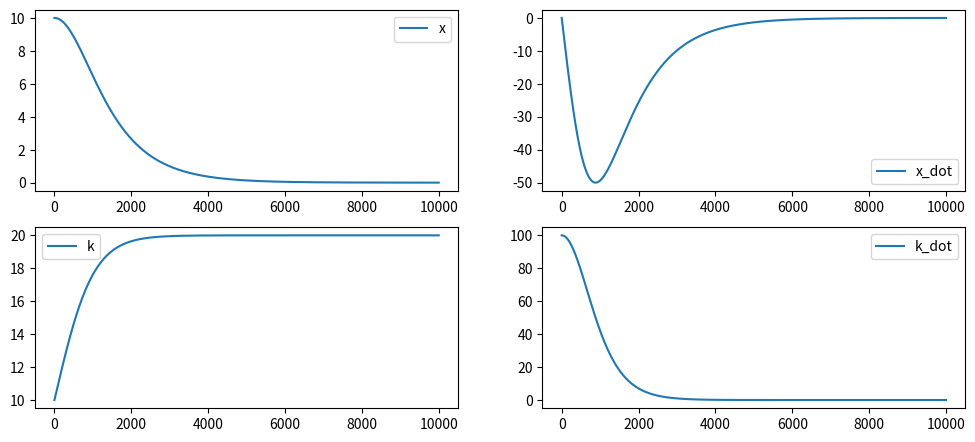

The script that saved this image:
import math
import matplotlib.pyplot as plt

def plot_values(values, label, subplot_position):
    """
    Plot the given values with the specified label in the specified subplot position.
    """
    plt.subplot(subplot_position)
    plt.plot(values, label=label)
    plt.legend()

# Initializing the parameters
a = 10
b = 1

# Initializing the state variables
x = 10
k = 10
delta_time = 0.0001

# Initialize lists to store values
x_values = []
x_dot_values = []
k_values = []
k_dot_values = []

for i in range(10000):
    # Calculate control input
    u = -k * x

    # Calculate state derivatives
    x_dot = a * x + b * u
    k_dot = math.pow(x, 2)

    # Update states
    x = x + x_dot * delta_time
    k = k + k_dot * delta_time

    # Print current state values
    print("x: ", x, "x_dot: ", x_dot, "k: ", k, "k_dot: ", k_dot)

    # Store values for plotting
    x_values.append(x)
    x_dot_values.append(x_dot)
    k_values.append(k)
    k_dot_values.append(k_dot)

# Plot values
plt.figure(figsize=(12, 8))

plot_values(x_values, 'x', 321)
plot_values(x_dot_values, 'x_dot', 322)
plot_values(k_values, 'k', 323)
plot_values(k_dot_values, 'k_dot', 324)

plt.show()